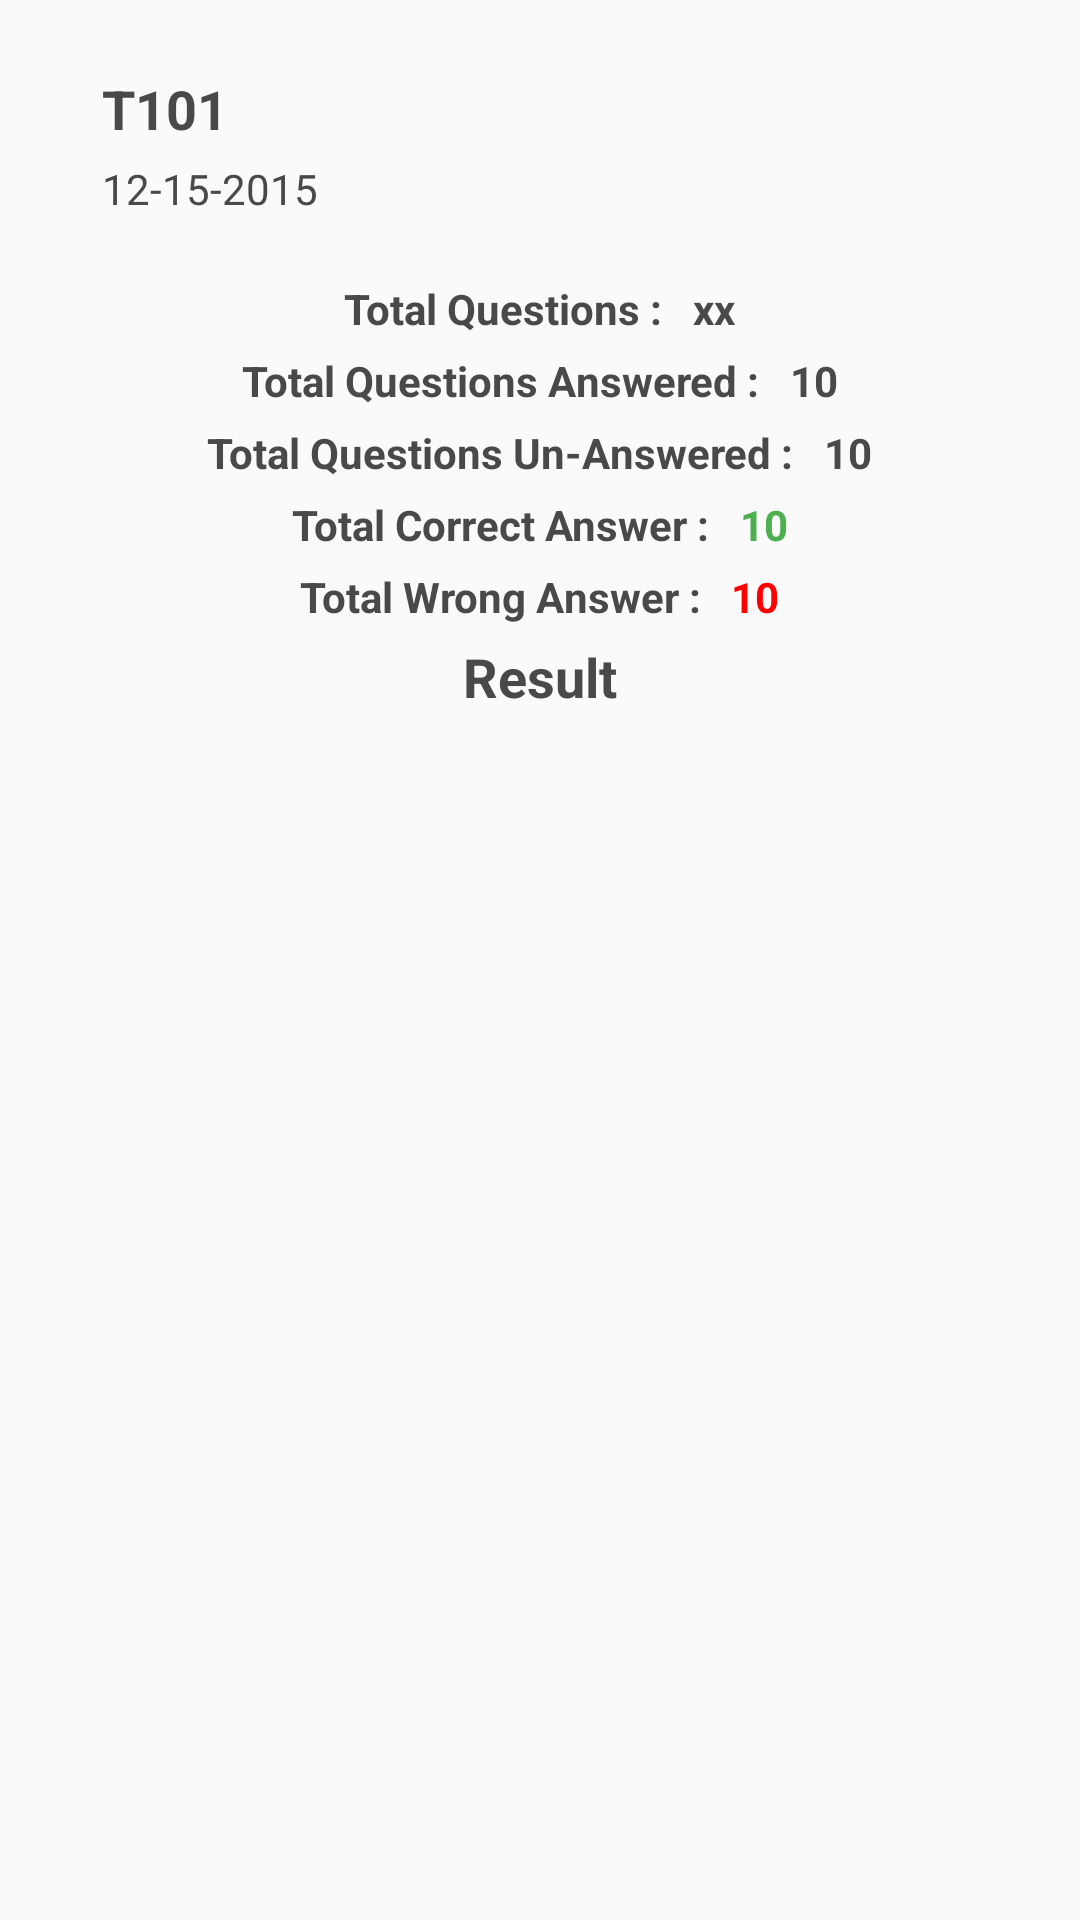

This screen was rendered from an Android layout file. Write that file and the resources it references.
<!-- AndroidManifest.xml: application theme AppTheme -->
<!-- res/layout/custom_dialog.xml -->
<?xml version="1.0" encoding="utf-8"?>
<RelativeLayout xmlns:android="http://schemas.android.com/apk/res/android"
    android:orientation="vertical"
    xmlns:genius="http://schemas.android.com/apk/res-auto"
    xmlns:ppv="http://schemas.android.com/apk/res-auto"
    android:padding="8dp"
    android:layout_width="match_parent" android:layout_height="match_parent">
    <LinearLayout
        android:orientation="vertical"
        android:layout_width="match_parent"
        android:layout_height="wrap_content">


    <LinearLayout
        android:layout_marginLeft="10dp"
       android:layout_width="wrap_content"
       android:layout_height="wrap_content"
       android:padding="16dp"
       android:orientation="vertical">

        <LinearLayout
            android:orientation="horizontal"
            android:layout_width="match_parent"
            android:layout_height="wrap_content">
        <ImageView
            android:layout_width="wrap_content"
            android:layout_height="wrap_content"
            android:layout_gravity="center_vertical"
            android:background="@drawable/icon"/>
            <LinearLayout
                android:orientation="vertical"
                android:layout_width="match_parent"
                android:layout_height="wrap_content">
        <TextView
            android:layout_width="match_parent"
            android:text="T101"
            android:textStyle="bold"
            android:textSize="18sp"
            android:textColor="#494949"
            android:layout_height="wrap_content"
            android:id="@+id/txttestID"/>
                <TextView
                    android:paddingTop="5dp"
                    android:layout_width="match_parent"
                    android:text="12-15-2015"
                    android:textColor="#494949"
                    android:textSize="14sp"
                    android:layout_height="wrap_content"
                    android:id="@+id/txtdate"/>
                </LinearLayout>
            </LinearLayout>


    </LinearLayout>

    <LinearLayout
        android:orientation="vertical"
        android:layout_width="match_parent"
        android:layout_height="wrap_content">

        <LinearLayout
            android:gravity="center"
            android:orientation="horizontal"
            android:layout_width="match_parent"
            android:layout_height="wrap_content">

        <TextView
            android:textStyle="bold"
            android:paddingTop="5dp"
            android:layout_width="wrap_content"
            android:text="Total Questions :"
            android:textColor="#494949"
            android:textSize="14sp"
            android:layout_height="wrap_content"
            android:id="@+id/txtdate43"/>
            <TextView
                android:textStyle="bold"
                android:layout_marginLeft="10dp"
                android:paddingTop="5dp"
                android:layout_width="wrap_content"
                android:text="xx"
                android:textColor="#494949"
                android:textSize="14sp"
                android:layout_height="wrap_content"
                android:id="@+id/txtTotQuestion"/>
        </LinearLayout>

        <LinearLayout
            android:gravity="center"
            android:orientation="horizontal"
            android:layout_width="match_parent"
            android:layout_height="wrap_content">

            <TextView
                android:textStyle="bold"
                android:paddingTop="5dp"
                android:layout_width="wrap_content"
                android:text="Total Questions Answered :"
                android:textColor="#494949"
                android:textSize="14sp"
                android:layout_height="wrap_content"
                android:id="@+id/txtdate12"/>
            <TextView
                android:textStyle="bold"
                android:layout_marginLeft="10dp"
                android:paddingTop="5dp"
                android:layout_width="wrap_content"
                android:text="10"
                android:textColor="#494949"
                android:textSize="14sp"
                android:layout_height="wrap_content"
                android:id="@+id/txtQuestAns"/>
        </LinearLayout>
        <LinearLayout
        android:gravity="center"
        android:orientation="horizontal"
        android:layout_width="match_parent"
        android:layout_height="wrap_content">

        <TextView
            android:textStyle="bold"
            android:paddingTop="5dp"
            android:layout_width="wrap_content"
            android:text="Total Questions Un-Answered :"
            android:textColor="#494949"
            android:textSize="14sp"
            android:layout_height="wrap_content"
            android:id="@+id/txtdate11"/>
        <TextView
            android:layout_marginLeft="10dp"
            android:paddingTop="5dp"
            android:textStyle="bold"
            android:layout_width="wrap_content"
            android:text="10"
            android:textColor="#494949"
            android:textSize="14sp"
            android:layout_height="wrap_content"
            android:id="@+id/txtQuestUnAns"/>
    </LinearLayout>
        <LinearLayout
            android:gravity="center"
            android:orientation="horizontal"
            android:layout_width="match_parent"
            android:layout_height="wrap_content">

            <TextView
                android:textStyle="bold"
                android:paddingTop="5dp"
                android:layout_width="wrap_content"
                android:text="Total Correct Answer :"
                android:textColor="#494949"
                android:textSize="14sp"
                android:layout_height="wrap_content"
                android:id="@+id/txtdatety11"/>
            <TextView
                android:layout_marginLeft="10dp"
                android:paddingTop="5dp"
                android:textStyle="bold"
                android:layout_width="wrap_content"
                android:text="10"
                android:textColor="#4caf50"
                android:textSize="14sp"
                android:layout_height="wrap_content"
                android:id="@+id/txtQuestCorrAns"/>
        </LinearLayout>
        <LinearLayout
            android:gravity="center"
            android:orientation="horizontal"
            android:layout_width="match_parent"
            android:layout_height="wrap_content">

            <TextView
                android:textStyle="bold"
                android:paddingTop="5dp"
                android:layout_width="wrap_content"
                android:text="Total Wrong Answer :"
                android:textColor="#494949"
                android:textSize="14sp"
                android:layout_height="wrap_content"
                android:id="@+id/txtdate1f1"/>
            <TextView
                android:layout_marginLeft="10dp"
                android:paddingTop="5dp"
                android:textStyle="bold"
                android:layout_width="wrap_content"
                android:text="10"
                android:textColor="#FF0000"
                android:textSize="14sp"
                android:layout_height="wrap_content"
                android:id="@+id/txtQuestWronAns"/>
        </LinearLayout>
        <LinearLayout
            android:gravity="center"
            android:orientation="horizontal"
            android:layout_width="match_parent"
            android:layout_height="wrap_content">

            <TextView
                android:textStyle="bold"
                android:paddingTop="5dp"
                android:layout_width="wrap_content"
                android:text="Result"
                android:textColor="#494949"
                android:textSize="18sp"
                android:layout_height="wrap_content"
                android:id="@+id/txtdate2"/>
        </LinearLayout>

    </LinearLayout>


        <LinearLayout
            android:layout_marginTop="10dp"
            android:gravity="center"
            android:layout_width="match_parent"
            android:layout_height="wrap_content">
        <ImageView

            android:layout_width="wrap_content"
            android:layout_height="wrap_content"
            android:background="@drawable/icon_small_pass"/>
        </LinearLayout>

    </LinearLayout>
</RelativeLayout>
<!-- resources referenced by this layout -->
<resources>
  <style name="AppTheme" parent="Theme.AppCompat.Light.DarkActionBar">
          
      </style>
</resources>
